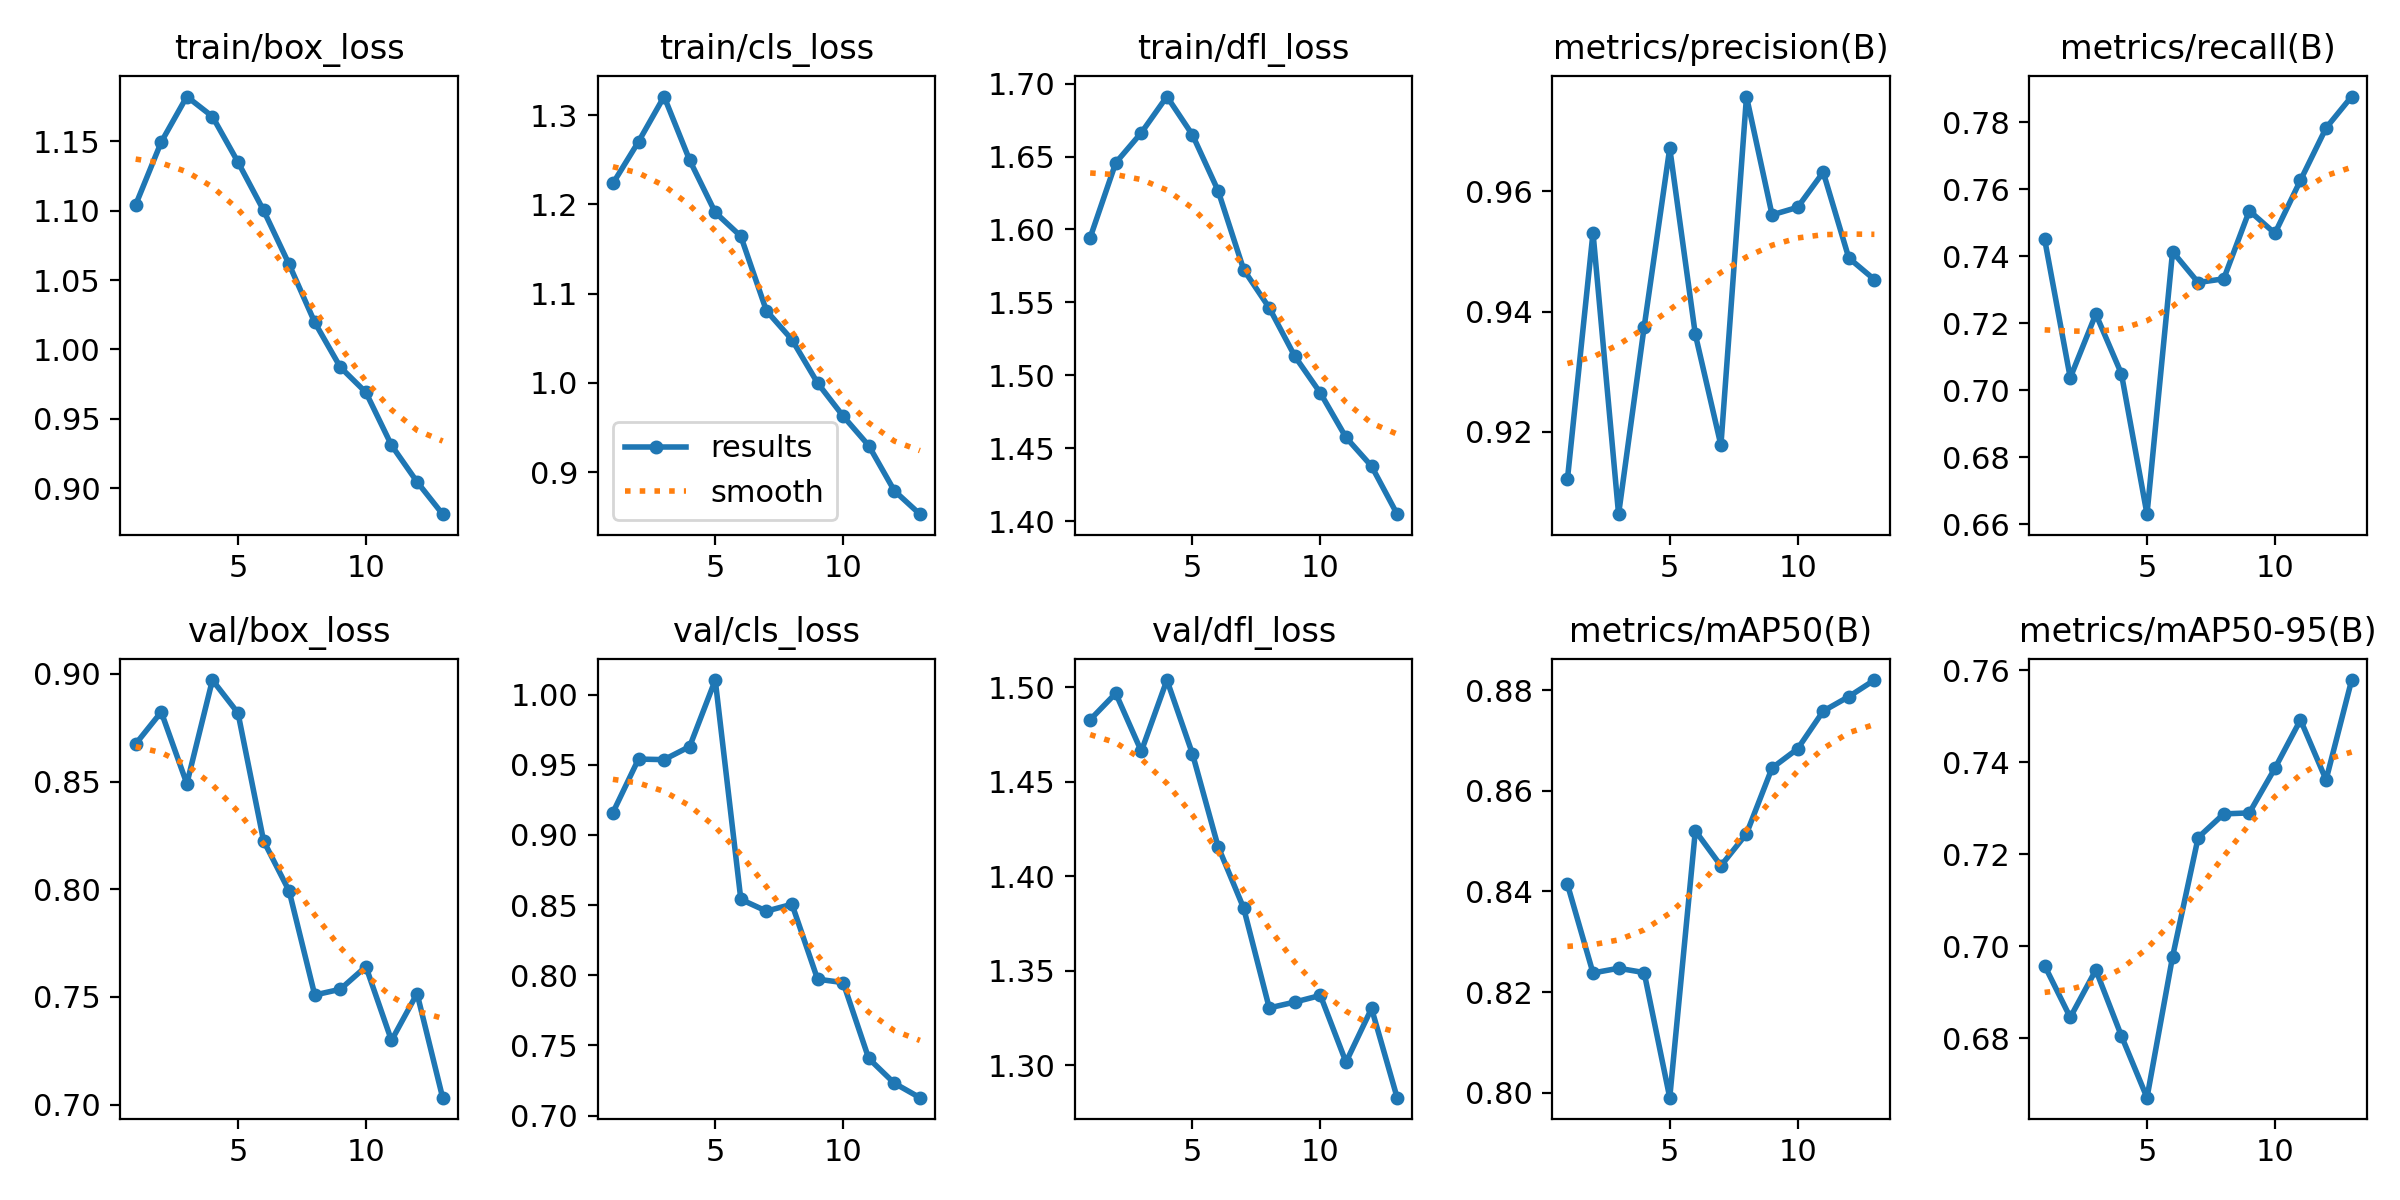

Data behind this chart, as committed beside it:
epoch, train/box_loss, train/cls_loss, train/dfl_loss, metrics/precision(B), metrics/recall(B), metrics/mAP50(B), metrics/mAP50-95(B), val/box_loss, val/cls_loss, val/dfl_loss, lr/pg0, lr/pg1, lr/pg2
1, 1.104, 1.223, 1.594, 0.9121, 0.745, 0.8414, 0.6958, 0.8675, 0.916, 1.483, 0.0006624, 0.0006624, 0.0006624
2, 1.15, 1.27, 1.646, 0.9531, 0.7037, 0.8238, 0.6846, 0.8823, 0.9541, 1.497, 0.001228, 0.001228, 0.001228
3, 1.182, 1.321, 1.666, 0.9063, 0.7227, 0.8247, 0.6949, 0.849, 0.9537, 1.466, 0.001692, 0.001692, 0.001692
4, 1.168, 1.249, 1.691, 0.9375, 0.7049, 0.8239, 0.6806, 0.8971, 0.963, 1.504, 0.001543, 0.001543, 0.001543
5, 1.135, 1.191, 1.665, 0.9672, 0.663, 0.799, 0.6671, 0.8818, 1.01, 1.465, 0.001391, 0.001391, 0.001391
6, 1.1, 1.164, 1.627, 0.9362, 0.7413, 0.8521, 0.6978, 0.8225, 0.8541, 1.416, 0.001239, 0.001239, 0.001239
7, 1.061, 1.081, 1.573, 0.9178, 0.7321, 0.8451, 0.7237, 0.7991, 0.8457, 1.383, 0.001086, 0.001086, 0.001086
8, 1.02, 1.048, 1.546, 0.9758, 0.7332, 0.8515, 0.7288, 0.7509, 0.8506, 1.33, 0.0009338, 0.0009338, 0.0009338
9, 0.9872, 0.9998, 1.513, 0.9561, 0.7536, 0.8646, 0.729, 0.7536, 0.7972, 1.333, 0.0007815, 0.0007815, 0.0007815
10, 0.969, 0.9627, 1.488, 0.9574, 0.7468, 0.8684, 0.7387, 0.7641, 0.7947, 1.337, 0.0006292, 0.0006292, 0.0006292
11, 0.9309, 0.9297, 1.458, 0.9632, 0.7626, 0.8759, 0.7492, 0.7298, 0.7407, 1.302, 0.0004769, 0.0004769, 0.0004769
12, 0.9045, 0.8791, 1.438, 0.9489, 0.7782, 0.8787, 0.7362, 0.7516, 0.7231, 1.33, 0.0003246, 0.0003246, 0.0003246
13, 0.8812, 0.8529, 1.405, 0.9453, 0.7876, 0.882, 0.7579, 0.7032, 0.7127, 1.283, 0.0001723, 0.0001723, 0.0001723
